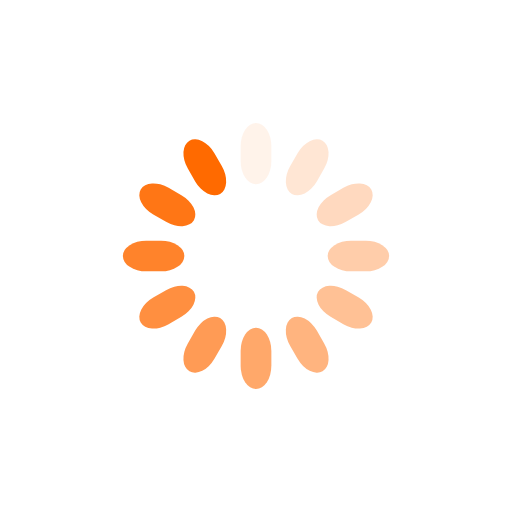
t = 0.00 s
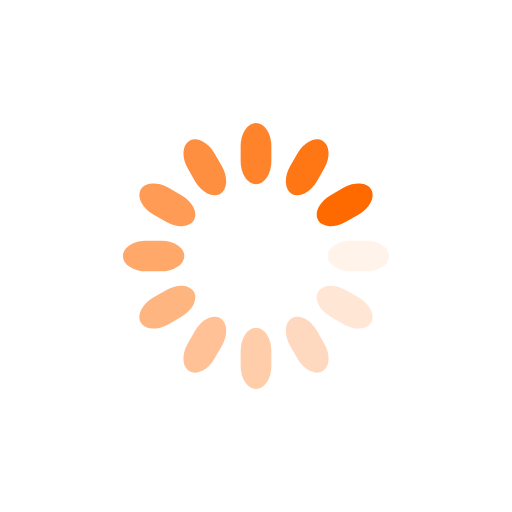
t = 0.47 s
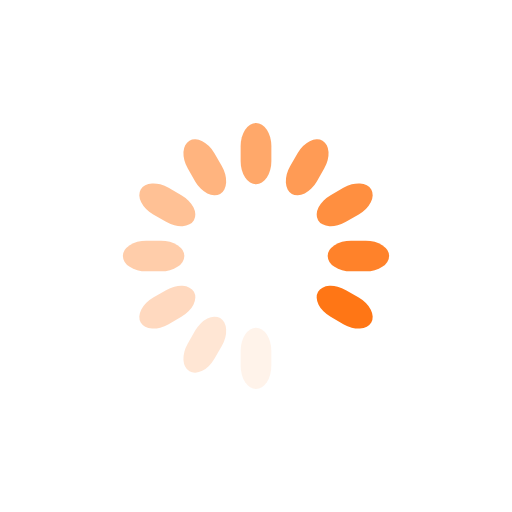
t = 0.94 s
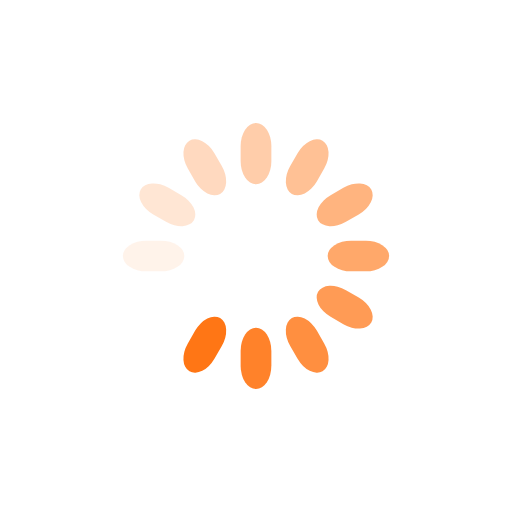
t = 1.42 s

The animated SVG that drew these frames (rendered in a browser with its animation timeline set to each time). Animation: 12 SMIL elements (animate=12); one cycle of 1.89 s, repeats indefinitely.

<svg xmlns="http://www.w3.org/2000/svg" viewBox="0 0 100 100" preserveAspectRatio="xMidYMid" width="200" height="200" style="shape-rendering: auto; display: block; background: rgb(255, 255, 255);" xmlns:xlink="http://www.w3.org/1999/xlink"><g><g transform="rotate(0 50 50)">
  <rect fill="#ff6a00" height="12" width="6" ry="4.5600000000000005" rx="3" y="24" x="47">
    <animate repeatCount="indefinite" begin="-1.7295597484276728s" dur="1.8867924528301885s" keyTimes="0;1" values="1;0" attributeName="opacity"></animate>
  </rect>
</g><g transform="rotate(30 50 50)">
  <rect fill="#ff6a00" height="12" width="6" ry="4.5600000000000005" rx="3" y="24" x="47">
    <animate repeatCount="indefinite" begin="-1.572327044025157s" dur="1.8867924528301885s" keyTimes="0;1" values="1;0" attributeName="opacity"></animate>
  </rect>
</g><g transform="rotate(60 50 50)">
  <rect fill="#ff6a00" height="12" width="6" ry="4.5600000000000005" rx="3" y="24" x="47">
    <animate repeatCount="indefinite" begin="-1.4150943396226414s" dur="1.8867924528301885s" keyTimes="0;1" values="1;0" attributeName="opacity"></animate>
  </rect>
</g><g transform="rotate(90 50 50)">
  <rect fill="#ff6a00" height="12" width="6" ry="4.5600000000000005" rx="3" y="24" x="47">
    <animate repeatCount="indefinite" begin="-1.2578616352201257s" dur="1.8867924528301885s" keyTimes="0;1" values="1;0" attributeName="opacity"></animate>
  </rect>
</g><g transform="rotate(120 50 50)">
  <rect fill="#ff6a00" height="12" width="6" ry="4.5600000000000005" rx="3" y="24" x="47">
    <animate repeatCount="indefinite" begin="-1.10062893081761s" dur="1.8867924528301885s" keyTimes="0;1" values="1;0" attributeName="opacity"></animate>
  </rect>
</g><g transform="rotate(150 50 50)">
  <rect fill="#ff6a00" height="12" width="6" ry="4.5600000000000005" rx="3" y="24" x="47">
    <animate repeatCount="indefinite" begin="-0.9433962264150942s" dur="1.8867924528301885s" keyTimes="0;1" values="1;0" attributeName="opacity"></animate>
  </rect>
</g><g transform="rotate(180 50 50)">
  <rect fill="#ff6a00" height="12" width="6" ry="4.5600000000000005" rx="3" y="24" x="47">
    <animate repeatCount="indefinite" begin="-0.7861635220125786s" dur="1.8867924528301885s" keyTimes="0;1" values="1;0" attributeName="opacity"></animate>
  </rect>
</g><g transform="rotate(210 50 50)">
  <rect fill="#ff6a00" height="12" width="6" ry="4.5600000000000005" rx="3" y="24" x="47">
    <animate repeatCount="indefinite" begin="-0.6289308176100629s" dur="1.8867924528301885s" keyTimes="0;1" values="1;0" attributeName="opacity"></animate>
  </rect>
</g><g transform="rotate(240 50 50)">
  <rect fill="#ff6a00" height="12" width="6" ry="4.5600000000000005" rx="3" y="24" x="47">
    <animate repeatCount="indefinite" begin="-0.4716981132075471s" dur="1.8867924528301885s" keyTimes="0;1" values="1;0" attributeName="opacity"></animate>
  </rect>
</g><g transform="rotate(270 50 50)">
  <rect fill="#ff6a00" height="12" width="6" ry="4.5600000000000005" rx="3" y="24" x="47">
    <animate repeatCount="indefinite" begin="-0.31446540880503143s" dur="1.8867924528301885s" keyTimes="0;1" values="1;0" attributeName="opacity"></animate>
  </rect>
</g><g transform="rotate(300 50 50)">
  <rect fill="#ff6a00" height="12" width="6" ry="4.5600000000000005" rx="3" y="24" x="47">
    <animate repeatCount="indefinite" begin="-0.15723270440251572s" dur="1.8867924528301885s" keyTimes="0;1" values="1;0" attributeName="opacity"></animate>
  </rect>
</g><g transform="rotate(330 50 50)">
  <rect fill="#ff6a00" height="12" width="6" ry="4.5600000000000005" rx="3" y="24" x="47">
    <animate repeatCount="indefinite" begin="0s" dur="1.8867924528301885s" keyTimes="0;1" values="1;0" attributeName="opacity"></animate>
  </rect>
</g><g></g></g><!-- [ldio] generated by https://loading.io --></svg>
